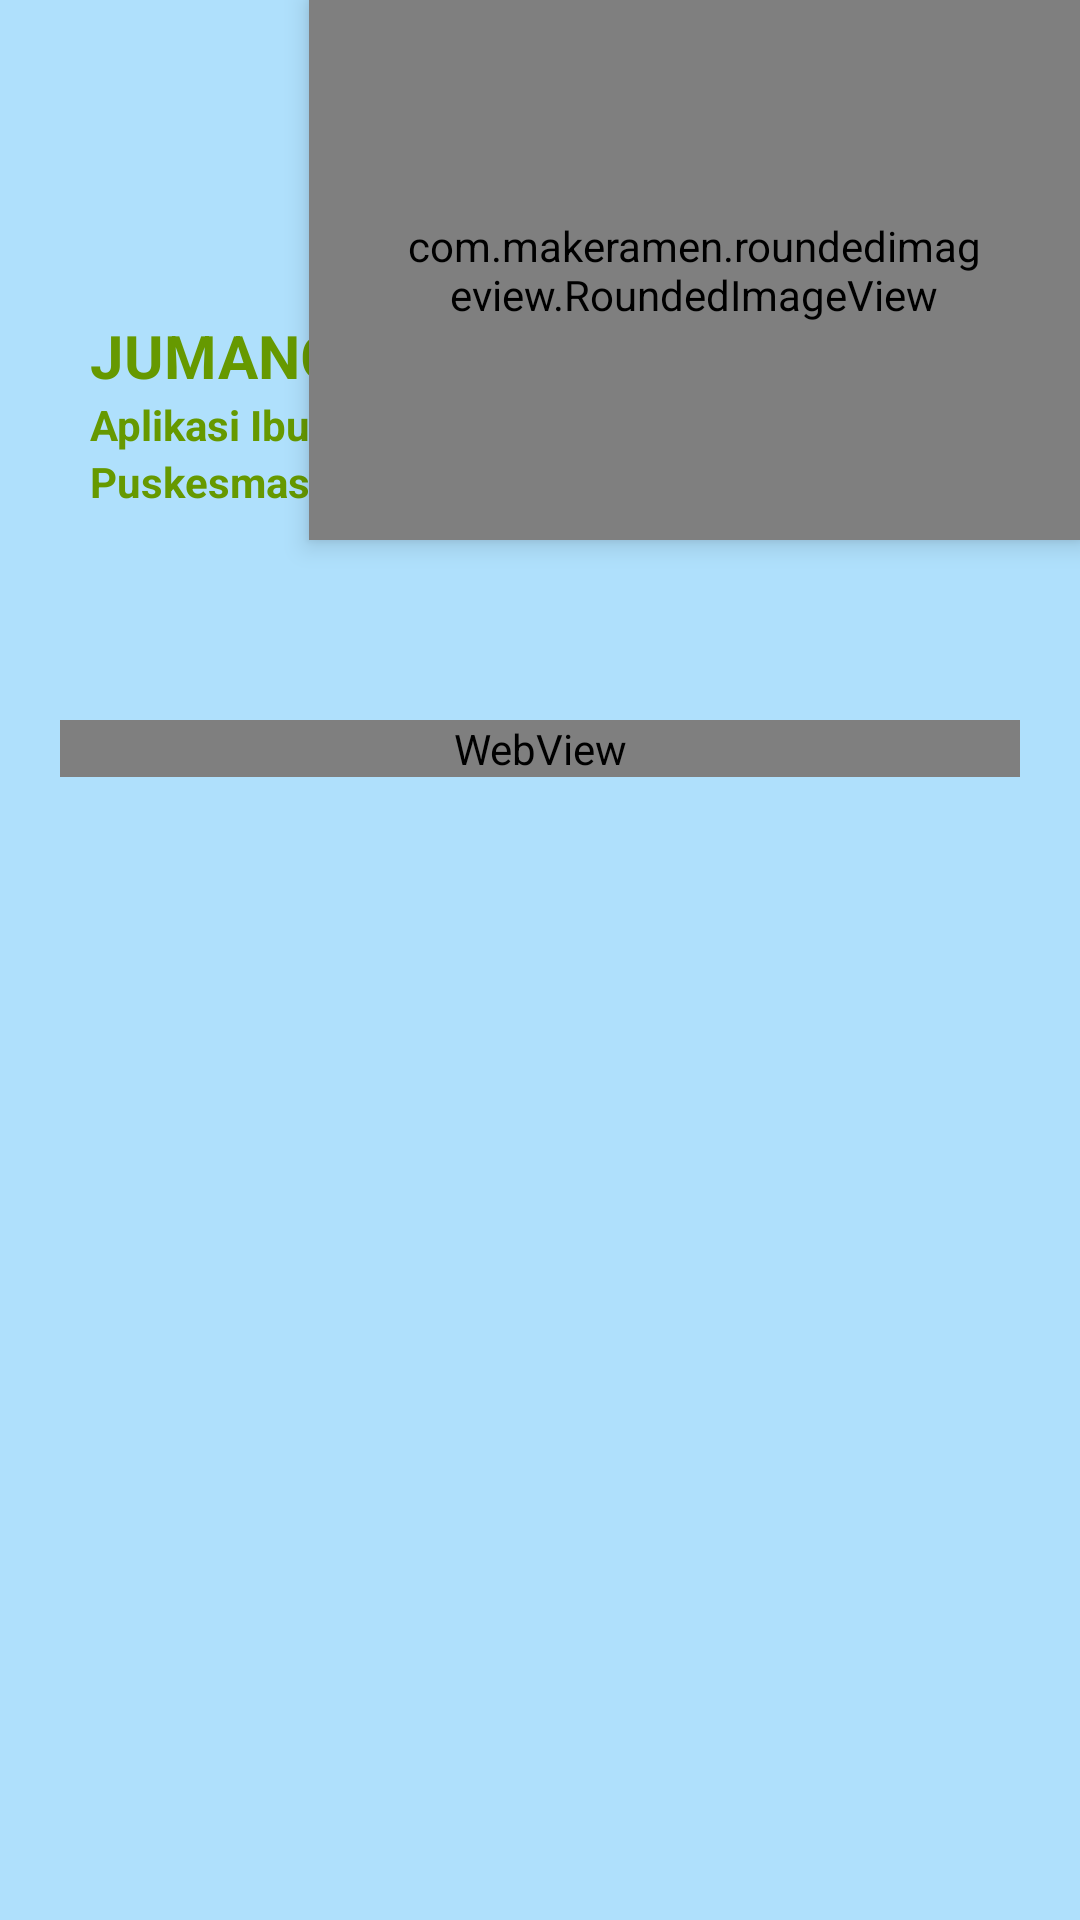

Android layout source for this screen:
<!-- AndroidManifest.xml: application theme Theme.Jumangin2 -->
<!-- res/layout/activity_kek.xml -->
<?xml version="1.0" encoding="utf-8"?>
<androidx.coordinatorlayout.widget.CoordinatorLayout xmlns:android="http://schemas.android.com/apk/res/android"
    xmlns:app="http://schemas.android.com/apk/res-auto"
    android:layout_width="match_parent"
    android:layout_height="match_parent"
    android:background="@color/bg"
    android:fitsSystemWindows="true">

    <RelativeLayout
        android:layout_width="match_parent"
        android:layout_height="match_parent">

        <FrameLayout
            android:id="@+id/frameHeader"
            android:layout_width="match_parent"
            android:layout_height="200dp">

            <LinearLayout
                android:layout_width="match_parent"
                android:layout_height="210dp"
                android:layout_gravity="bottom"
                android:background="@drawable/bg_rounded_all"
                android:gravity="bottom"
                android:orientation="vertical">

                <TextView
                    android:layout_width="wrap_content"
                    android:layout_height="wrap_content"
                    android:layout_marginStart="30dp"
                    android:text="JUMANGIN"
                    android:textColor="@android:color/holo_green_dark"
                    android:textSize="20sp"
                    android:textStyle="bold" />

                <TextView
                    android:layout_width="wrap_content"
                    android:layout_height="wrap_content"
                    android:layout_marginStart="30dp"

                    android:text="Aplikasi Ibu Hamil"
                    android:textColor="@android:color/holo_green_dark"
                    android:textSize="14sp"
                    android:textStyle="bold" />
                <TextView
                    android:layout_width="wrap_content"
                    android:layout_height="wrap_content"
                    android:layout_marginStart="30dp"
                    android:layout_marginBottom="30dp"
                    android:text="Puskesmas Pracimantoro I"
                    android:textColor="@android:color/holo_green_dark"
                    android:textSize="14sp"
                    android:textStyle="bold" />
            </LinearLayout>

            <com.makeramen.roundedimageview.RoundedImageView
                android:layout_width="257dp"
                android:layout_height="180dp"
                android:layout_gravity="end"
                android:elevation="5dp"
                android:padding="30dp"
                android:scaleType="fitXY"
                android:src="@drawable/kek"
                app:riv_corner_radius_bottom_left="40dp"
                app:riv_corner_radius_bottom_right="40dp"
                app:riv_corner_radius_top_left="40dp" />
            <LinearLayout
                android:layout_width="match_parent"
                android:layout_height="match_parent"
                android:orientation="horizontal"/>



        </FrameLayout>

        <androidx.core.widget.NestedScrollView
            android:layout_width="match_parent"
            android:layout_height="match_parent"
            android:layout_below="@id/frameHeader"
            android:layout_marginTop="20dp">

            <GridLayout
                android:layout_width="match_parent"
                android:layout_height="match_parent"
                android:padding="20dp"
                android:orientation="vertical">

                <WebView
                    android:id="@+id/webViewkek"
                    android:layout_width="match_parent"
                    android:layout_height="match_parent"/>










































            </GridLayout>

        </androidx.core.widget.NestedScrollView>

    </RelativeLayout>

</androidx.coordinatorlayout.widget.CoordinatorLayout>
<!-- resources referenced by this layout -->
<resources>
  <color name="bg">#AFE0FC</color>
  <!-- drawable kek: png bitmap (drawable, 56119 bytes) -->
  <string name="definisikek">Kekurangan Energi Kronik (KEK) pada ibu hamil yaitu suatu keadaan ibu hamil yang menderita kekurangan makanan yang berlangsung lama (kronik) dengan berbagai timbulnya gangguan kesehatan pada ibu hamil. Pengertian KEK pada ibu hamil menurut WHO adalah kondisi seseorang yang memiliki nilai indeks masa tubuh (IMT) kurang dari 18,5 atau ukuran lingkar lengan atas (LILA) &lt; 23,5cm. Indeks massa tubuh (IMT) adalah hasil pengukuran dari nilai berat badan (Kg) di bagi dengan nilai tinggi badan (meter) di pangkatkan 2. IMT = BB (kg) / TB (m)2. WHO menentukan standar nilai BMI 18,5, 17,0, dan 16,0 sebagai kekurangan energi kronis ringan, sedang, dan berat Ibu hamil yang menderita kekurangan energi kronis (KEK) tentu akan mempengaruhi kesehatan janin yang dikandungnya, karena akan menyebabkan bayi lahir dengan berat yang rendah (BBLR). Bila tidak bisa tumbuh kejar, bayi BBLR kemungkinan besar akan menderita stunting.</string>
  <string name="gejalakek">
          1. Merasa kelelahan terus-menerus
          2. Merasa kesemutan
          3. Wajah pucat dan tidak bugar
          4. Sangat kurus dengan nilai indeks masa tubuh (IMT): kurang dari 18,5
          5. Ukuran lingkar lengan atas (LILA): kurang dari 23,5 cm
          6. Mengalami penurunan berat badan dan kekurangan lemak
          7. Menurunnya kemampuan aktivitas fisik
          8. Menurunnya kalori yang terbakar saat istirahat</string>
  <string name="htmlFormattedText"><p>
  <h2>  Persiapan Kehamilan dan Persalinan  </h2>
    <b>1. Pemeriksaan kesehatan </b>
      a. Pemeriksaan Penyakit dan Virus ( HIV, Sifilis, Hepatitis B)
      b. Pemeriksaan Darah ( Golongan darah, Rh )
      c. Pemeriksaan Faktor Genetika ( Pernikahan sesama saudara kandung )</p>
  
  <p><b>2. Menjaga kebugaran dan kesehatan tubuh </b>
      a. Olahraga teratur (Cukup 3 kali dalam seminggu selama 30 menit, dan lakukan secara rutin).
      b. Berusaha untuk menurunkan berat badan bila kegemukan dan menambah berat badan bila terlalu kurus untuk mencapai berat badan ideal.</p>
  
  <p><b>3. Menghentikan kebiasaan buruk</b>
      Menghentikan kebiasaan buruk misalnya perokok berat, pecandu narkotika dan obat terlarang lainnya, kecanduan alkohol, dan perilaku seks bebas.</p>
      </string>
  <string name="penyebabkek">
          1. Peningkatan kebutuhan nutrisi saat hamil
          untuk kebutuhan ibu dan perkembangan janin
          2. Asupan Makanan yang kurang dan tidak
          sesuai dengan kebutuhan
          3. Usia ibu hamil terlalu muda atau tua
          4. Beban kerja ibu terlalu berat
          5. Penyakit infeksi pada ibu hamil</string>
  <style name="Theme.Jumangin2" parent="Theme.MaterialComponents.DayNight.DarkActionBar">
          
          <item name="colorPrimary">#AEDFFB</item>
          <item name="colorPrimaryVariant">@color/purple_700</item>
          <item name="colorOnPrimary">@color/white</item>
          
          <item name="colorSecondary">@color/teal_200</item>
          <item name="colorSecondaryVariant">@color/teal_700</item>
          <item name="colorOnSecondary">@color/black</item>
          
          <item name="android:statusBarColor">?attr/colorPrimaryVariant</item>
          
      </style>
  <color name="purple_700">#3C3F41</color>
  <color name="white">#FFFFFFFF</color>
  <color name="teal_200">#FF03DAC5</color>
  <color name="teal_700">#FF018786</color>
  <color name="black">#FF000000</color>
</resources>
